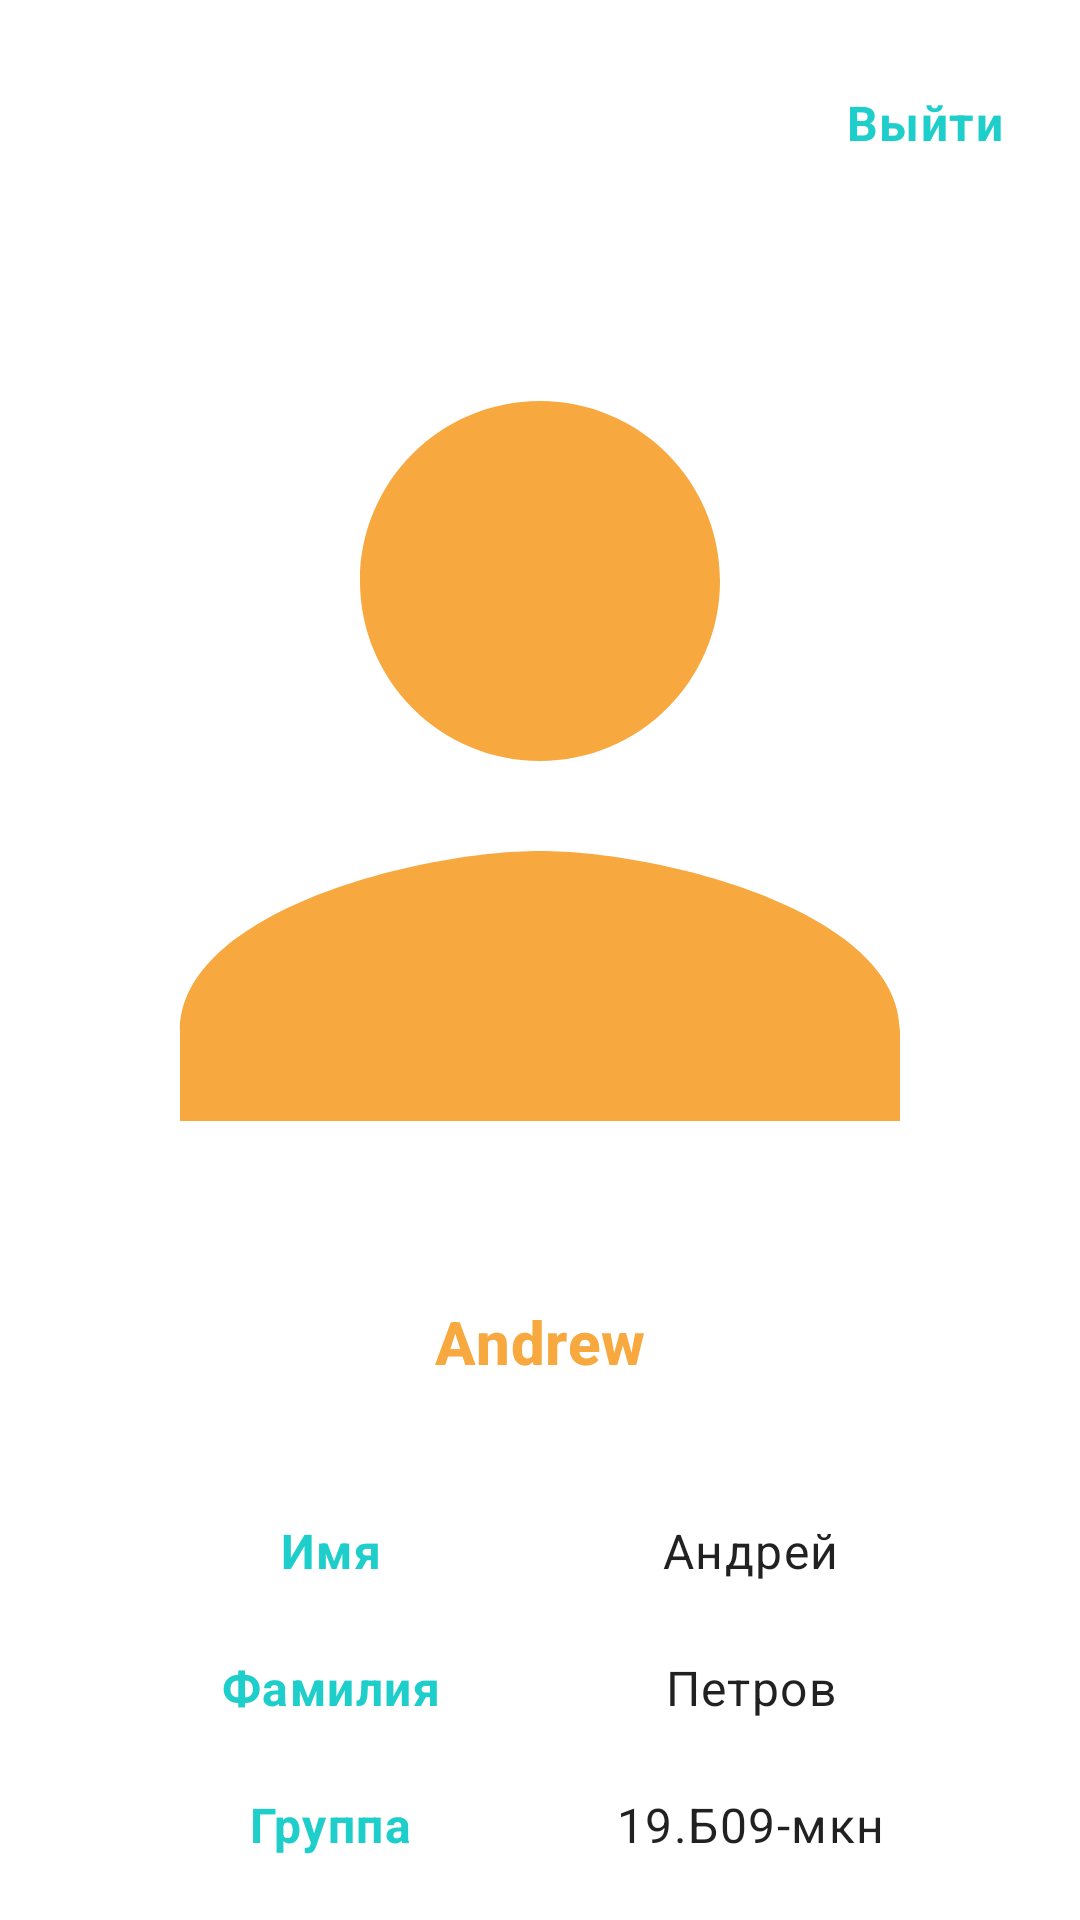

This screen was rendered from an Android layout file. Write that file and the resources it references.
<!-- AndroidManifest.xml: application theme Theme.MobileApp -->
<!-- res/layout/fragment_profile.xml -->
<?xml version="1.0" encoding="utf-8"?>
<androidx.constraintlayout.widget.ConstraintLayout xmlns:android="http://schemas.android.com/apk/res/android"
    xmlns:app="http://schemas.android.com/apk/res-auto"
    android:layout_width="match_parent"
    android:layout_height="match_parent">

    <com.google.android.material.button.MaterialButton
        android:id="@+id/logoutButton"
        style="@style/Widget.MobileApp.LinkButton"
        android:layout_width="wrap_content"
        android:layout_height="wrap_content"
        android:layout_marginTop="8dp"
        android:layout_marginEnd="8dp"
        android:text="Выйти"
        app:layout_constraintEnd_toEndOf="parent"
        app:layout_constraintTop_toTopOf="parent" />

    <ImageView
        android:id="@+id/avatarImageView"
        android:layout_width="match_parent"
        android:layout_height="360dp"
        android:src="@drawable/ic_baseline_person_24"
        app:layout_constraintEnd_toEndOf="parent"
        app:layout_constraintStart_toStartOf="parent"
        app:layout_constraintTop_toBottomOf="@+id/logoutButton"
        />

    <TextView
        android:id="@+id/selectedUsername"
        android:layout_width="wrap_content"
        android:layout_height="wrap_content"
        app:layout_constraintStart_toStartOf="@+id/avatarImageView"
        app:layout_constraintEnd_toEndOf="@+id/avatarImageView"
        app:layout_constraintTop_toBottomOf="@+id/avatarImageView"
        android:text="Andrew"
        android:textAppearance="@style/TextAppearance.MaterialComponents.Headline6"
        android:textColor="@color/brand_orange"
        android:textStyle="bold"
        />

    <LinearLayout
        android:layout_width="match_parent"
        android:layout_height="wrap_content"
        app:layout_constraintTop_toBottomOf="@+id/selectedUsername"
        app:layout_constraintEnd_toEndOf="parent"
        app:layout_constraintStart_toStartOf="parent"
        app:layout_constraintBottom_toBottomOf="parent"
        android:orientation="vertical"
        android:id="@+id/info"
        >

    <LinearLayout
        android:layout_marginTop="24dp"
        android:layout_width="match_parent"
        android:layout_height="wrap_content"
        app:layout_constraintTop_toBottomOf="parent"
        android:orientation="horizontal"
        android:gravity="center"
        android:id="@+id/name"
        >

        <TextView
            android:layout_width="140dp"
            android:layout_height="wrap_content"
            android:text="Имя"
            android:textAppearance="@style/TextAppearance.MaterialComponents.Body1"
            android:textColor="@color/brand_blue"
            android:textStyle="bold"
            android:gravity="center"
            />

        <TextView
            android:id="@+id/selectedName"
            android:layout_width="140dp"
            android:layout_height="wrap_content"
            android:text="Андрей"
            android:textAppearance="@style/TextAppearance.MaterialComponents.Body1"
            android:gravity="center"
            />

    </LinearLayout>


    <LinearLayout
        android:layout_marginTop="24dp"
        android:layout_width="match_parent"
        android:layout_height="wrap_content"
        app:layout_constraintTop_toBottomOf="@+id/name"
        android:orientation="horizontal"
        android:gravity="center"
        android:id="@+id/surname"
        >

        <TextView
            android:layout_width="140dp"
            android:layout_height="wrap_content"
            android:text="Фамилия"
            android:textAppearance="@style/TextAppearance.MaterialComponents.Body1"
            android:textColor="@color/brand_blue"
            android:textStyle="bold"
            android:gravity="center"
            />

        <TextView
            android:id="@+id/selectedSurname"
            android:layout_width="140dp"
            android:layout_height="wrap_content"
            android:text="Петров"
            android:textAppearance="@style/TextAppearance.MaterialComponents.Body1"
            android:gravity="center"
            />

    </LinearLayout>

    <LinearLayout
        android:layout_marginTop="24dp"
        android:layout_width="match_parent"
        android:layout_height="wrap_content"
        app:layout_constraintTop_toBottomOf="@+id/surname"
        android:orientation="horizontal"
        android:gravity="center"
        android:id="@+id/groupName"
        >

        <TextView
            android:layout_width="140dp"
            android:layout_height="wrap_content"
            android:text="Группа"
            android:textAppearance="@style/TextAppearance.MaterialComponents.Body1"
            app:layout_constraintEnd_toStartOf="@+id/selectedName"
            android:textColor="@color/brand_blue"
            android:textStyle="bold"
            android:gravity="center"
            />

        <TextView
            android:id="@+id/selectedGroup"
            android:layout_width="140dp"
            android:layout_height="wrap_content"
            android:text="19.Б09-мкн"
            android:textAppearance="@style/TextAppearance.MaterialComponents.Body1"
            android:gravity="center"
            />

    </LinearLayout>
    </LinearLayout>


</androidx.constraintlayout.widget.ConstraintLayout>
<!-- resources referenced by this layout -->
<resources>
  <color name="brand_blue">#1ECECA</color>
  <color name="brand_orange">#F7A83E</color>
  <!-- drawable ic_baseline_person_24 (drawable) -->
  <vector xmlns:android="http://schemas.android.com/apk/res/android"
      android:width="168dp"
      android:height="168dp"
      android:viewportWidth="24"
      android:viewportHeight="24"
      android:tint="@color/brand_orange">
    <path
        android:fillColor="@android:color/white"
        android:pathData="M12,12c2.21,0 4,-1.79 4,-4s-1.79,-4 -4,-4 -4,1.79 -4,4 1.79,4 4,4zM12,14c-2.67,0 -8,1.34 -8,4v2h16v-2c0,-2.66 -5.33,-4 -8,-4z"/>
  </vector>
  <style name="Widget.MobileApp.LinkButton" parent="Widget.MaterialComponents.Button">
          <item name="android:background">?attr/selectableItemBackground</item>
          <item name="android:gravity">center</item>
          <item name="android:maxWidth">300dp</item>
          <item name="android:minHeight">48dp</item>
          <item name="android:paddingBottom">16dp</item>
          <item name="android:paddingEnd">12dp</item>
          <item name="android:paddingStart">12dp</item>
          <item name="android:paddingTop">16dp</item>
          <item name="android:textStyle">bold</item>
          <item name="android:textAppearance">@style/TextAppearance.MaterialComponents.Body1</item>
          <item name="android:textColor">@color/brand_blue</item>
      </style>
  <style name="Theme.MobileApp" parent="Theme.MaterialComponents.DayNight.NoActionBar">
          
          <item name="colorPrimary">@color/purple_500</item>
          <item name="colorPrimaryVariant">@color/purple_700</item>
          <item name="colorOnPrimary">@color/white</item>
          
          <item name="colorSecondary">@color/teal_200</item>
          <item name="colorSecondaryVariant">@color/teal_700</item>
          <item name="colorOnSecondary">@color/black</item>
          
          <item name="android:statusBarColor" tools:targetApi="l">?attr/colorPrimaryVariant</item>
          
      </style>
  <color name="purple_500">#FF6200EE</color>
  <color name="purple_700">#FF3700B3</color>
  <color name="white">#FFFFFFFF</color>
  <color name="teal_200">#FF03DAC5</color>
  <color name="teal_700">#FF018786</color>
  <color name="black">#FF000000</color>
</resources>
